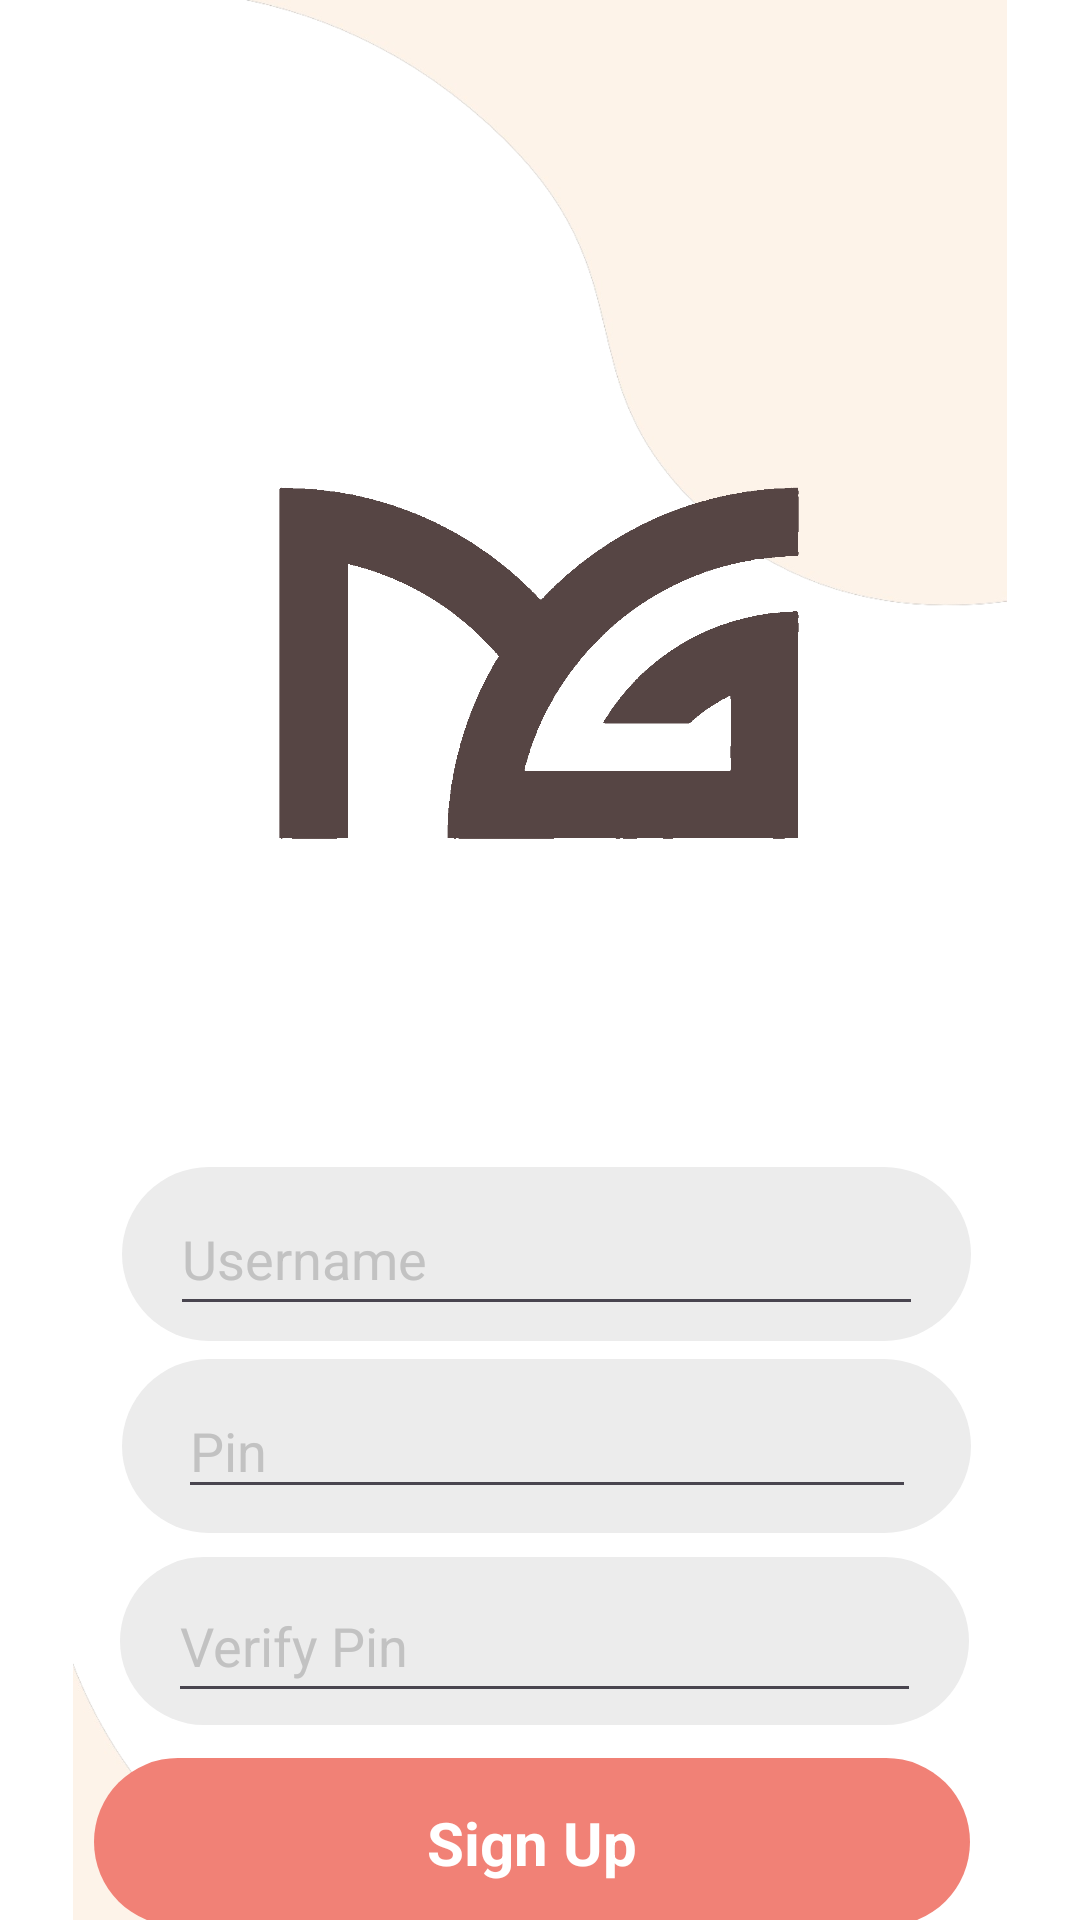

Write the Android layout XML for this screen, with the resource values it uses.
<!-- AndroidManifest.xml: application theme Theme.MoneyGer.NoActionBar -->
<!-- res/layout/activity_signup.xml -->
<?xml version="1.0" encoding="utf-8"?>
<androidx.constraintlayout.widget.ConstraintLayout xmlns:android="http://schemas.android.com/apk/res/android"
    xmlns:app="http://schemas.android.com/apk/res-auto"
    xmlns:tools="http://schemas.android.com/tools"
    android:id="@+id/main"
    android:layout_width="match_parent"
    android:layout_height="match_parent"
    android:background="@color/white"
    tools:context=".Activities.Signup">

    <ImageView
        android:id="@+id/imageView"
        android:layout_width="wrap_content"
        android:layout_height="wrap_content"
        app:layout_constraintStart_toStartOf="parent"
        app:layout_constraintTop_toTopOf="parent"
        app:srcCompat="@drawable/untitled_design__1__removebg" />

    <androidx.constraintlayout.widget.ConstraintLayout
        android:id="@+id/constraintLayout2"
        android:layout_width="320sp"
        android:layout_height="663sp"
        android:layout_marginStart="39sp"
        android:layout_marginTop="70sp"
        android:layout_marginEnd="39sp"
        app:layout_constraintEnd_toEndOf="parent"
        app:layout_constraintStart_toStartOf="parent"
        app:layout_constraintTop_toTopOf="parent">

        <ImageView
            android:id="@+id/imageView2"
            android:layout_width="177sp"
            android:layout_height="299sp"
            app:layout_constraintEnd_toEndOf="parent"
            app:layout_constraintStart_toStartOf="parent"
            app:layout_constraintTop_toTopOf="parent"
            app:srcCompat="@drawable/logo" />

        <androidx.constraintlayout.widget.ConstraintLayout
            android:id="@+id/constraintLayout7"
            android:layout_width="283sp"
            android:layout_height="58sp"
            android:layout_marginTop="20sp"
            android:background="@drawable/credentials"
            app:layout_constraintEnd_toEndOf="parent"
            app:layout_constraintHorizontal_bias="0.555"
            app:layout_constraintStart_toStartOf="parent"
            app:layout_constraintTop_toBottomOf="@+id/imageView2">

            <EditText
                android:id="@+id/Username"
                android:layout_width="0sp"
                android:layout_height="48sp"
                android:layout_marginStart="16sp"
                android:layout_marginTop="7sp"
                android:layout_marginEnd="16sp"
                android:layout_marginBottom="7sp"
                android:hint="Username"
                android:maxLength="8"
                android:inputType="text"
                android:textColorHint="#C2C2C2"
                android:textColor="@color/black"
                app:layout_constraintBottom_toBottomOf="parent"
                app:layout_constraintEnd_toEndOf="parent"
                app:layout_constraintStart_toStartOf="parent"
                app:layout_constraintTop_toTopOf="parent" />

        </androidx.constraintlayout.widget.ConstraintLayout>

        <androidx.constraintlayout.widget.ConstraintLayout
            android:id="@+id/constraintLayout6"
            android:layout_width="283sp"
            android:layout_height="58sp"
            android:layout_marginTop="84dp"
            android:background="@drawable/credentials"
            app:layout_constraintEnd_toEndOf="parent"
            app:layout_constraintHorizontal_bias="0.555"
            app:layout_constraintStart_toStartOf="parent"
            app:layout_constraintTop_toBottomOf="@+id/imageView2">

            <EditText
                android:id="@+id/pin"
                android:layout_width="246sp"
                android:layout_height="42sp"
                android:layout_marginStart="16sp"
                android:layout_marginTop="7sp"
                android:layout_marginEnd="16sp"
                android:layout_marginBottom="7sp"
                android:textColorHint="#C2C2C2"
                android:hint="Pin"
                android:maxLength="4"
                android:inputType="number"
                android:textColor="@color/black"
                app:layout_constraintBottom_toBottomOf="parent"
                app:layout_constraintEnd_toEndOf="parent"
                app:layout_constraintStart_toStartOf="parent"
                app:layout_constraintTop_toTopOf="parent" />
        </androidx.constraintlayout.widget.ConstraintLayout>

        <androidx.constraintlayout.widget.ConstraintLayout
            android:id="@+id/SgnupBtn"
            android:layout_width="292sp"
            android:layout_height="56sp"
            android:background="@drawable/red_button"
            app:layout_constraintBottom_toBottomOf="parent"
            app:layout_constraintEnd_toEndOf="parent"
            app:layout_constraintHorizontal_bias="0.407"
            app:layout_constraintStart_toStartOf="parent"
            app:layout_constraintTop_toBottomOf="@+id/constraintLayout5"
            app:layout_constraintVertical_bias="0.107">

            <TextView
                android:id="@+id/textView3"
                android:layout_width="wrap_content"
                android:layout_height="wrap_content"
                android:text="Sign Up"
                android:textColor="#fff"
                android:textSize="20sp"
                android:textStyle="bold"
                app:layout_constraintBottom_toBottomOf="parent"
                app:layout_constraintEnd_toEndOf="parent"
                app:layout_constraintStart_toStartOf="parent"
                app:layout_constraintTop_toTopOf="parent" />
        </androidx.constraintlayout.widget.ConstraintLayout>

        <androidx.constraintlayout.widget.ConstraintLayout
            android:id="@+id/constraintLayout5"
            android:layout_width="283sp"
            android:layout_height="56sp"
            android:layout_marginTop="8sp"
            android:background="@drawable/credentials"
            app:layout_constraintEnd_toEndOf="parent"
            app:layout_constraintHorizontal_bias="0.54"
            app:layout_constraintStart_toStartOf="parent"
            app:layout_constraintTop_toBottomOf="@+id/constraintLayout6">

            <EditText
                android:id="@+id/VFPin"
                android:layout_width="0sp"
                android:layout_height="48sp"
                android:layout_marginStart="16sp"
                android:layout_marginTop="7sp"
                android:layout_marginEnd="16sp"
                android:layout_marginBottom="7sp"
                android:hint="Verify Pin"
                android:maxLength="4"
                android:inputType="number"
                android:textColor="@color/black"
                android:textColorHint="#C2C2C2"
                app:layout_constraintBottom_toBottomOf="parent"
                app:layout_constraintEnd_toEndOf="parent"
                app:layout_constraintStart_toStartOf="parent"
                app:layout_constraintTop_toTopOf="parent" />
        </androidx.constraintlayout.widget.ConstraintLayout>

        <TextView
            android:id="@+id/what"
            android:layout_width="wrap_content"
            android:layout_height="wrap_content"
            android:layout_marginStart="36dp"
            android:layout_marginTop="12dp"
            android:text="Already have an Account?"
            app:layout_constraintBottom_toBottomOf="parent"
            app:layout_constraintStart_toStartOf="parent"
            app:layout_constraintTop_toBottomOf="@+id/SgnupBtn"
            app:layout_constraintVertical_bias="0.0" />

        <TextView
            android:id="@+id/cBhome"
            android:layout_width="wrap_content"
            android:layout_height="wrap_content"
            android:layout_marginEnd="44dp"
            android:layout_marginBottom="60dp"
            android:text="Login Here"
            android:textColor="@color/red"
            android:textStyle="bold"
            app:layout_constraintBottom_toBottomOf="parent"
            app:layout_constraintEnd_toEndOf="parent"
            app:layout_constraintHorizontal_bias="0.148"
            app:layout_constraintStart_toEndOf="@+id/textView6" />

    </androidx.constraintlayout.widget.ConstraintLayout>
</androidx.constraintlayout.widget.ConstraintLayout>
<!-- resources referenced by this layout -->
<resources>
  <color name="black">#FF000000</color>
  <color name="red">#F18176</color>
  <color name="white">#FFFFFFFF</color>
  <!-- drawable credentials (drawable) -->
  <?xml version="1.0" encoding="utf-8"?>
  <selector xmlns:android="http://schemas.android.com/apk/res/android">
      <item>
          <shape android:shape="rectangle">
              <solid android:color="#ececec"/>
                  <corners android:radius="30sp"/>
          </shape>
      </item>
  </selector>
  <!-- drawable logo: png bitmap (drawable, 20287 bytes) -->
  <!-- drawable red_button (drawable) -->
  <?xml version="1.0" encoding="utf-8"?>
  <selector xmlns:android="http://schemas.android.com/apk/res/android">
  
          <item>
              <shape android:shape="rectangle">
                  <solid android:color="#f18176"/>
                  <corners android:radius="50sp"/>
              </shape>
          </item>
  
  </selector>
  <!-- drawable untitled_design__1__removebg: png bitmap (drawable, 149570 bytes) -->
  <style name="Theme.MoneyGer.NoActionBar" parent="Base.Theme.MoneyGer.NoActionBar">
          
      </style>
  <style name="Base.Theme.MoneyGer.NoActionBar" parent="Theme.Material3.DayNight.NoActionBar">
          <item name="colorPrimary">@color/red</item>
          <item name="android:windowFullscreen">false</item> 
      </style>
</resources>
